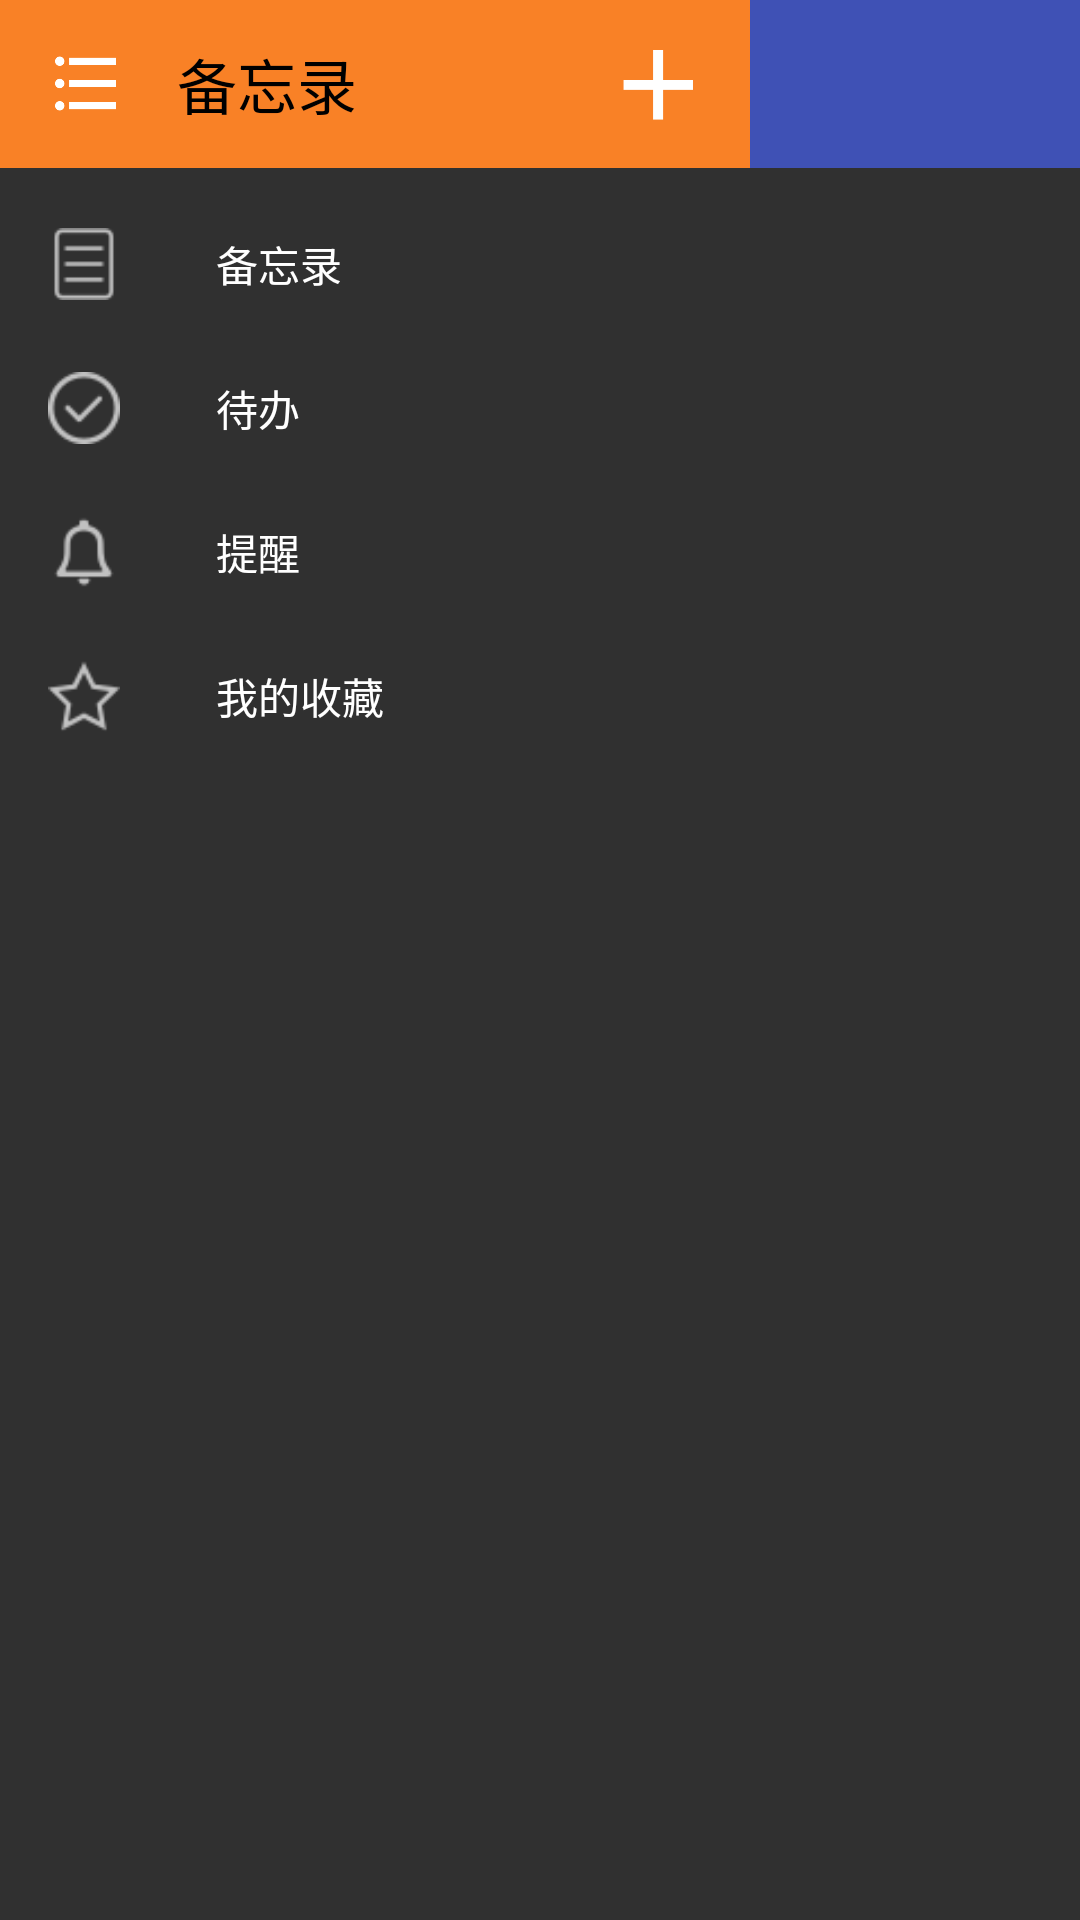

Here is an Android app screen rendered from its layout file. Give the layout XML and the strings, colors and styles it references.
<!-- AndroidManifest.xml: application theme AppTheme -->
<!-- res/layout/activity_main.xml -->
<?xml version="1.0" encoding="utf-8"?>
<android.support.constraint.ConstraintLayout
    xmlns:android="http://schemas.android.com/apk/res/android"
    xmlns:app="http://schemas.android.com/apk/res-auto"
    android:layout_width="match_parent"
    android:layout_height="match_parent"
    android:orientation="vertical">
    <LinearLayout
        android:layout_width="match_parent"
        android:layout_height="match_parent"
        android:orientation="vertical">

        <android.support.v7.widget.Toolbar
            android:id="@+id/mToolBar"
            android:layout_width="match_parent"
            android:layout_height="wrap_content"
            android:background="@color/colorPrimary"
            android:fitsSystemWindows="true"
            android:minHeight="?attr/actionBarSize"
            android:popupTheme="@style/Widget.AppCompat.ActionBar"
            app:theme="@style/Widget.AppCompat.Light.ActionBar">
        </android.support.v7.widget.Toolbar>

        

    </LinearLayout>

    <android.support.design.widget.NavigationView
        android:id="@+id/navigation_view"
        android:layout_width="250dp"
        android:layout_height="match_parent"
        android:layout_gravity="left"
        android:fitsSystemWindows="true"
        app:headerLayout="@layout/activity_main2"
        app:menu="@menu/menu">
    </android.support.design.widget.NavigationView>


</android.support.constraint.ConstraintLayout>
<!-- res/layout/activity_main2.xml (included above) -->
<?xml version="1.0" encoding="utf-8"?>
<LinearLayout xmlns:android="http://schemas.android.com/apk/res/android"
    xmlns:tools="http://schemas.android.com/tools"
    xmlns:app="http://schemas.android.com/apk/res-auto"
    android:orientation="vertical"
    android:layout_width="match_parent"
    android:layout_height="match_parent">
    <android.support.v7.widget.Toolbar
        android:layout_width="match_parent"
        android:layout_height="?attr/actionBarSize"
        android:background="#f98126"
        android:id="@+id/toolbar1">
        <ImageButton
            android:layout_width="25dp"
            android:layout_height="25dp"
            android:layout_gravity="left"
            android:layout_marginRight="18dp"
            android:background="@drawable/wuxupailie"/>
        <TextView
            android:id="@+id/text"
            android:layout_width="wrap_content"
            android:layout_height="wrap_content"
            android:text="@string/beiwanglu"
            android:textSize="20sp"
            android:textColor="#000"/>
        <ImageButton
            android:layout_width="25dp"
            android:layout_height="25dp"
            android:id="@+id/tianjia"
            android:layout_gravity="right"
            android:layout_marginRight="18dp"
            android:background="@drawable/baisejiahao"/>
    </android.support.v7.widget.Toolbar>

    <android.support.v4.widget.DrawerLayout
        android:id="@+id/drawer_layout"
        android:layout_width="match_parent"
        android:layout_height="match_parent"
        android:background="#f5f5f5"
        tools:openDrawer="start">
        
        <RelativeLayout
            android:layout_width="wrap_content"
            android:layout_height="wrap_content">
            <include layout="@layout/framgnet_main" />
        </RelativeLayout>
        
        <RelativeLayout
            android:layout_width="wrap_content"
            android:layout_height="wrap_content"
            android:gravity="bottom"
            >
            <include layout="@layout/fragment_btn" />
        </RelativeLayout>
        <android.support.design.widget.NavigationView
            android:id="@+id/nav_view"
            android:layout_width="wrap_content"
            android:layout_height="match_parent"
            android:layout_gravity="start"
            android:fitsSystemWindows="true"
            android:background="#ececec"
            app:headerLayout="@layout/header_navi"
            app:menu="@menu/menu"/>
    </android.support.v4.widget.DrawerLayout>

</LinearLayout>
<!-- res/layout/framgnet_main.xml (included above) -->
<?xml version="1.0" encoding="utf-8"?>
<RelativeLayout
    xmlns:android="http://schemas.android.com/apk/res/android"
    android:layout_width="match_parent"
    android:layout_height="match_parent"
    android:background="#f5f5f5">
    <RelativeLayout
        android:id="@+id/relat1"
        android:layout_width="match_parent"
        android:layout_height="match_parent"
        android:paddingTop="5dp"
        android:layout_below="@id/toolbar1"
        android:paddingRight="25dp"
        android:paddingLeft="25dp">
            <EditText
                android:id="@+id/et_search"
                android:layout_width="275dp"
                android:layout_height="25dp"
                android:background="@drawable/etshape"
                android:hint="搜索笔记"
                android:textColorHint="#262626"
                android:textColor="#262626"
                android:paddingLeft="10dp"
                android:textSize="10sp"
                />
            <Button
                android:id="@+id/btn_search"
                android:layout_width="80dp"
                android:layout_height="25dp"
                android:text="搜索"
                android:textColor="#000"
                android:background="@null"
                android:layout_marginLeft="5dp"
                android:layout_toRightOf="@id/et_search" />

        <ListView
            android:id="@+id/list"
            android:layout_marginTop="12dp"
            android:layout_below="@id/et_search"
            android:layout_width="match_parent"
            android:layout_height="match_parent"
            android:background="#f5f5f5"
            >
        </ListView>
    </RelativeLayout>

</RelativeLayout>
<!-- res/layout/fragment_btn.xml (included above) -->
<?xml version="1.0" encoding="utf-8"?>
<RelativeLayout xmlns:android="http://schemas.android.com/apk/res/android"
    android:layout_width="match_parent"
    android:layout_height="100dp"
    android:layout_below="@id/relat1"
    android:gravity="center_horizontal|bottom"
    android:layout_marginBottom="10dp"
    android:layout_marginTop="5dp"

    >
    
    <LinearLayout
        android:id="@+id/add_btn"
        android:layout_width="105dp"
        android:layout_height="40dp"
        android:background="@drawable/buttonshape"
        android:orientation="vertical"

        android:gravity="center_horizontal">
        
        <ImageView
            android:layout_width="20dp"
            android:layout_height="20dp"
            android:src="@drawable/jia"
            android:layout_marginTop="2dp"/>
        <TextView
            android:layout_width="wrap_content"
            android:layout_height="wrap_content"
            android:textColor="#8c8a8a"
            android:text="新建"
            android:textSize="10dp"
            android:layout_marginBottom="2dp"/>
    </LinearLayout>
</RelativeLayout>
<!-- res/layout/header_navi.xml (included above) -->
<?xml version="1.0" encoding="utf-8"?>
<LinearLayout xmlns:android="http://schemas.android.com/apk/res/android"
    xmlns:app="http://schemas.android.com/apk/res-auto"
    android:layout_width="match_parent"
    android:layout_height="150dp"
    android:background="#f98126"
    android:gravity="bottom"
    android:orientation="vertical"
    android:paddingBottom="10dp"
    android:paddingLeft="10dp"
    android:paddingRight="10dp"
    android:paddingTop="10dp"
    android:theme="@style/ThemeOverlay.AppCompat.Dark">

    <ImageView
        android:id="@+id/imageView"
        android:layout_width="60dp"
        android:layout_height="60dp"

        android:background="@drawable/shape"

        app:srcCompat="@drawable/rentou"/>

    <TextView
        android:id="@+id/text_loginAccount"
        android:layout_width="match_parent"
        android:layout_height="wrap_content"
        android:paddingTop="10dp"
        android:text="测试账号"
        android:textColor="#000000"
        android:textAppearance="@style/TextAppearance.AppCompat.Body1"/>
</LinearLayout>
<!-- resources referenced by this layout -->
<resources>
  <color name="colorPrimary">#3F51B5</color>
  <!-- drawable baisejiahao: png bitmap (drawable, 1296 bytes) -->
  <!-- drawable buttonshape (drawable) -->
  <?xml version="1.0" encoding="utf-8"?>
  <shape xmlns:android="http://schemas.android.com/apk/res/android"
      android:layout_width="match_parent"
      android:layout_height="match_parent">
      <solid android:color="#ffffff" />
      <corners android:radius="105dip" />
  
  </shape>
  <!-- drawable etshape (drawable) -->
  <?xml version="1.0" encoding="utf-8"?>
  <shape xmlns:android="http://schemas.android.com/apk/res/android"
      android:layout_width="match_parent"
      android:layout_height="match_parent">
      <corners android:radius="105dip" />
      <solid android:color="#dcdcdc" />
  </shape>
  <!-- drawable jia: png bitmap (drawable, 1416 bytes) -->
  <!-- drawable rentou: png bitmap (drawable, 7042 bytes) -->
  <!-- drawable shape (drawable) -->
  <?xml version="1.0" encoding="utf-8"?>
  <shape xmlns:android="http://schemas.android.com/apk/res/android"
      android:layout_width="match_parent"
      android:layout_height="match_parent">
      <padding
          android:left="2dp"
          android:top="1dp"
          android:right="2dp"
          android:bottom="10dp" />
  
  
      <solid android:color="#f5bf61" />
      <corners android:radius="100dp" />
  
  </shape>
  <!-- drawable wuxupailie: png bitmap (drawable, 2926 bytes) -->
  <string name="beiwanglu">备忘录</string>
  <style name="AppTheme" parent="AppTheme.Base">
  
      </style>
  <style name="AppTheme.Base" parent="Theme.AppCompat">
          
  
          <item name="windowActionBar">false</item>
          <item name="windowNoTitle">true</item>
  
      </style>
</resources>
